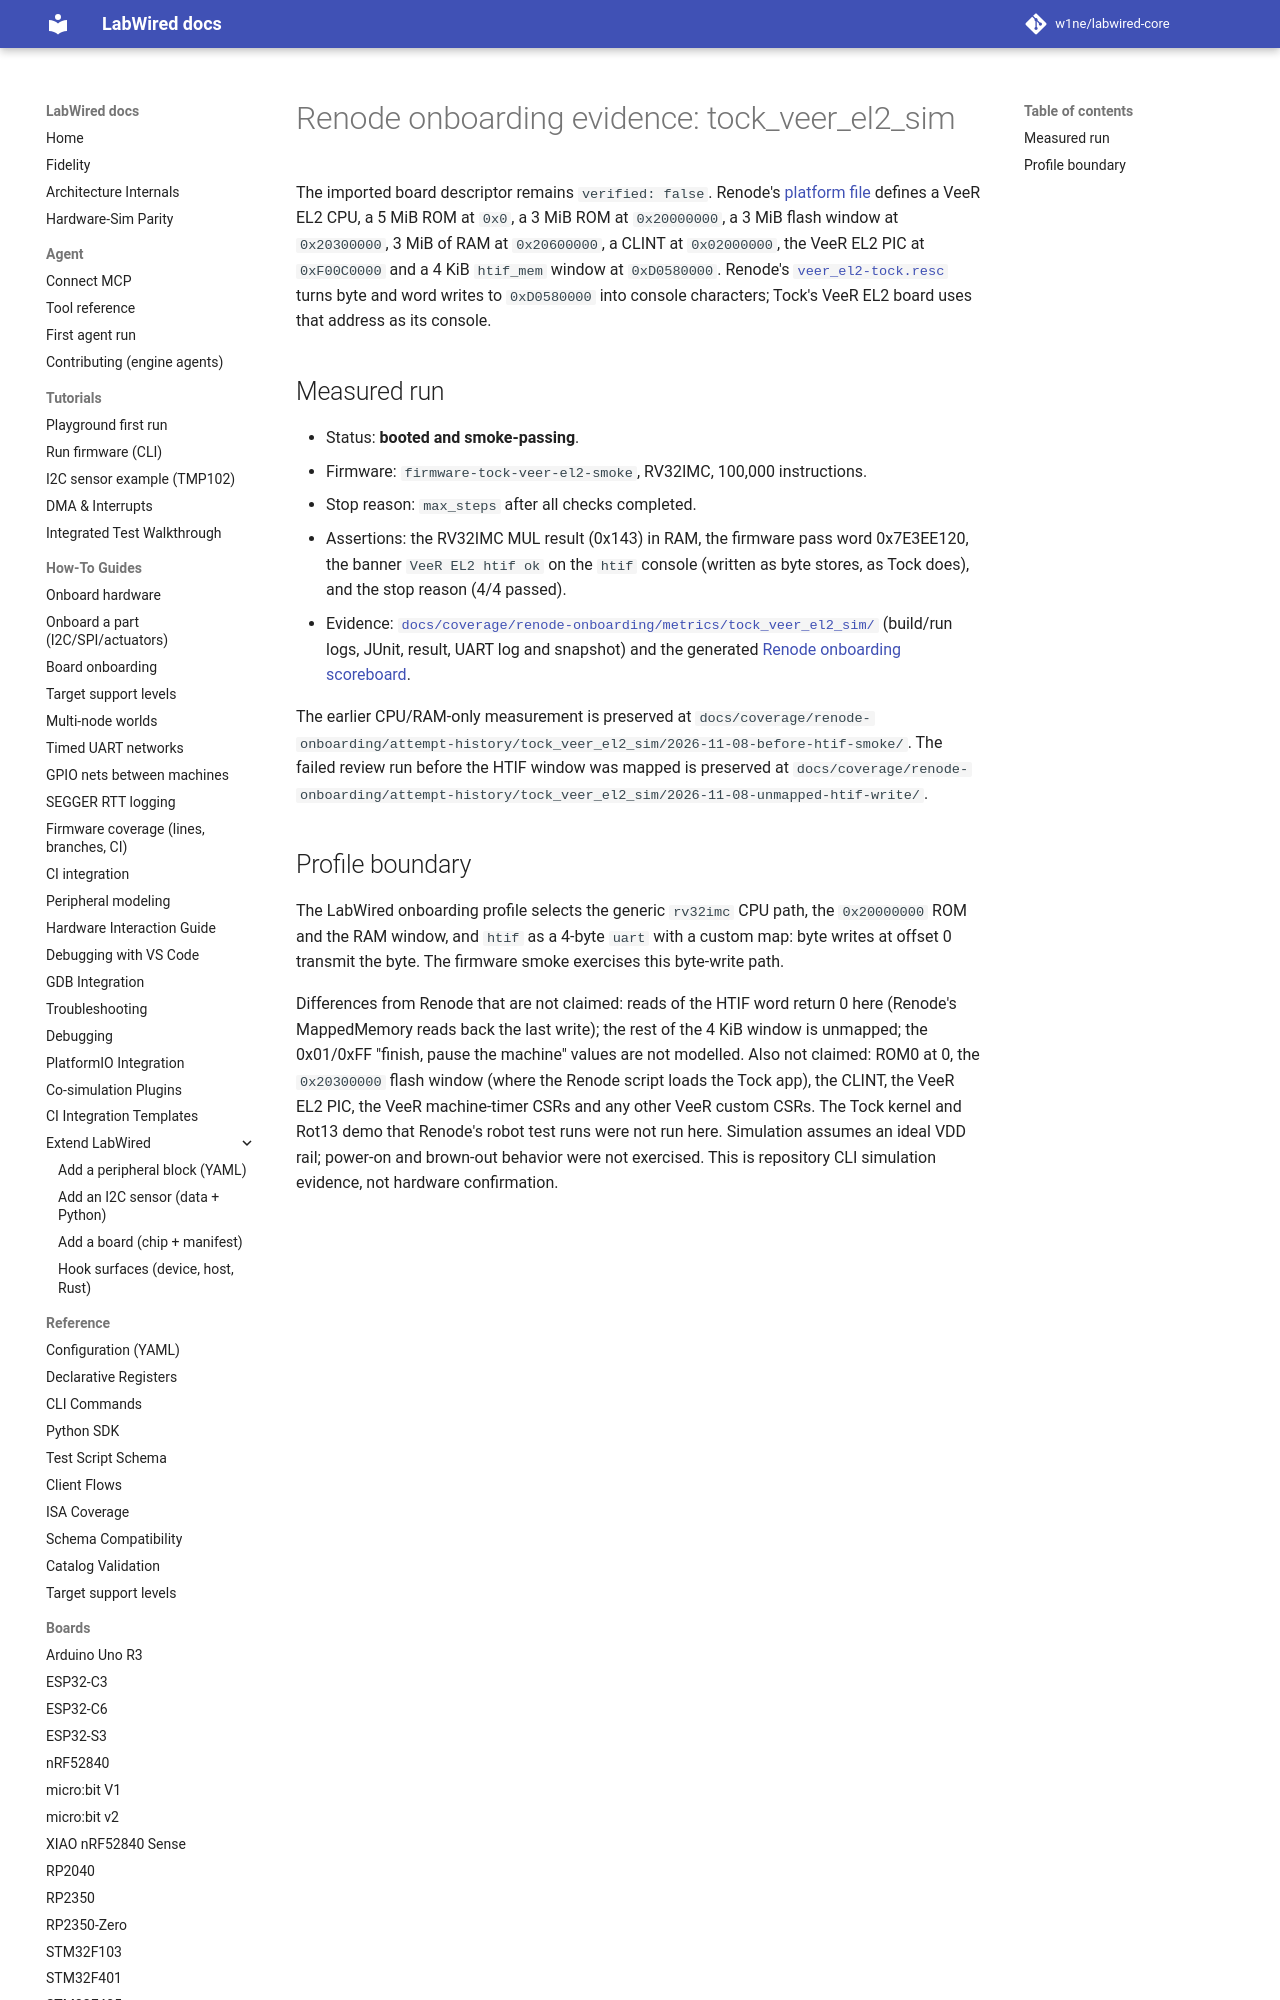

repository: w1ne/labwired-core · page: boards/tock_veer_el2_sim/index.html · generator: mkdocs

# Renode onboarding evidence: tock_veer_el2_sim

The imported board descriptor remains `verified: false`. Renode's [platform file](https://github.com/renode/renode/blob/master/platforms/cpus/tock_veer_el2_sim.repl) defines a VeeR EL2 CPU, a 5 MiB ROM at `0x0`, a 3 MiB ROM at `0x20000000`, a 3 MiB flash window at `0x20300000`, 3 MiB of RAM at `0x20600000`, a CLINT at `0x02000000`, the VeeR EL2 PIC at `0xF00C0000` and a 4 KiB `htif_mem` window at `0xD0580000`. Renode's [`veer_el2-tock.resc`](https://github.com/renode/renode/blob/master/scripts/single-node/veer_el2-tock.resc) turns byte and word writes to `0xD0580000` into console characters; Tock's VeeR EL2 board uses that address as its console.
